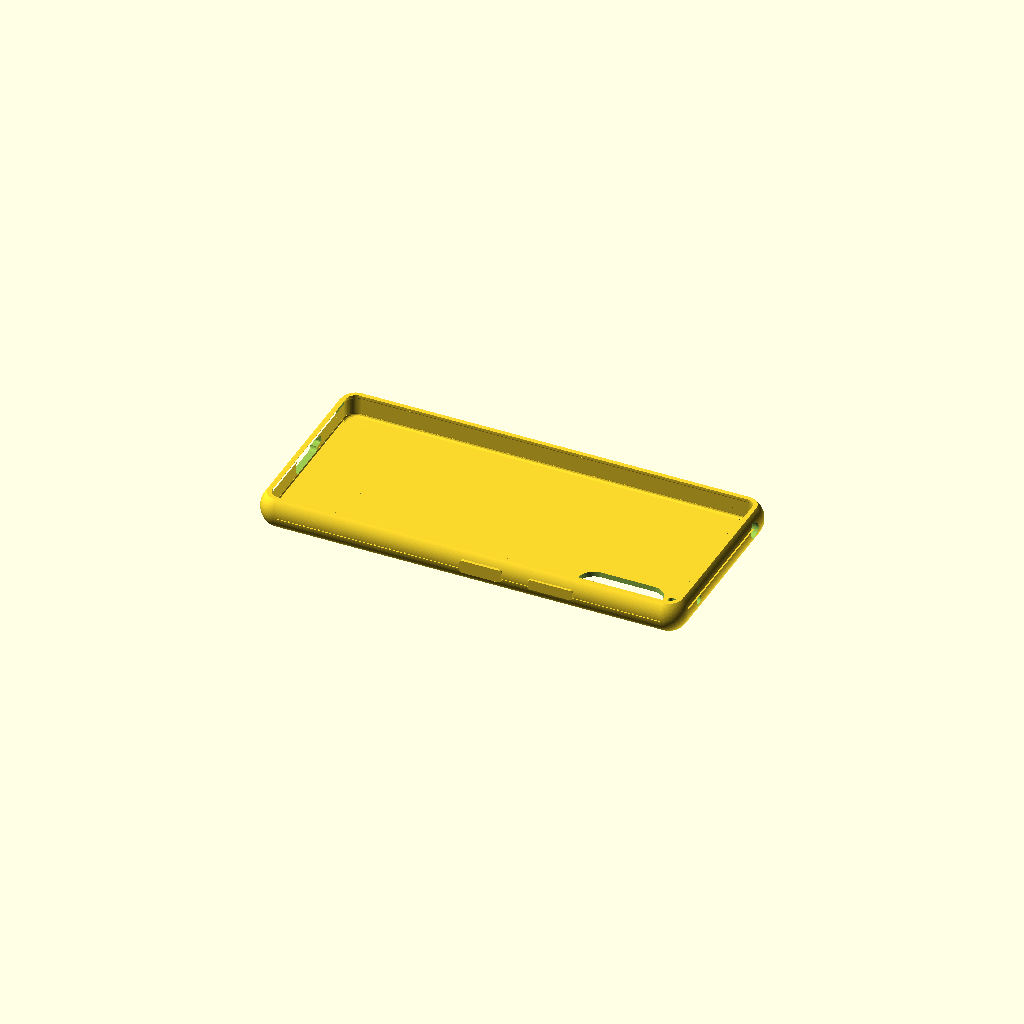
Cell 1: rendered with the file's own defaults.
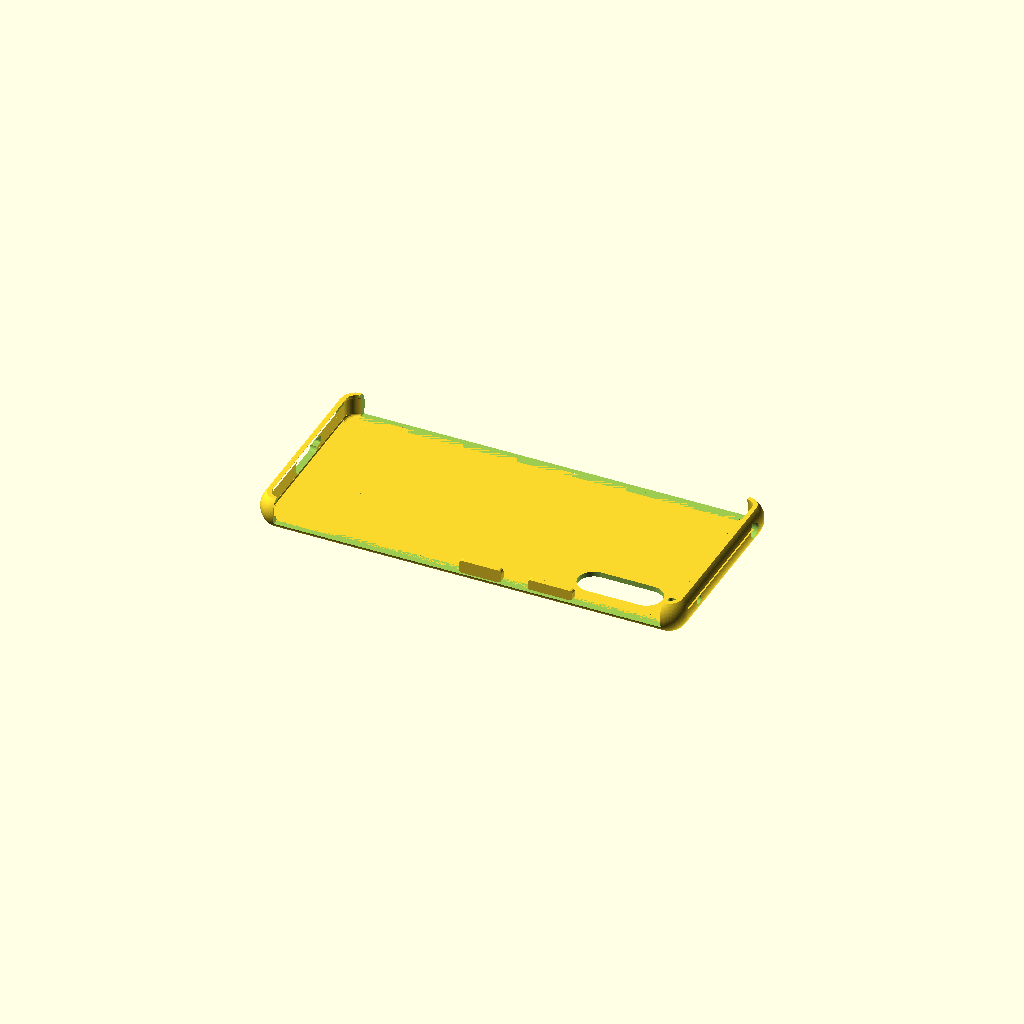
Cell 2: the same model with WALL_TOP_TO_BOTTOM_LENGHT = 0.
One fixed orthographic camera (rotation 55°, 0°, 25°; colour scheme Cornfield) for every cell.
Source of the model, phone_cover.scad:
//**************Constants********************
/* [Global] */


/* [Phone] */
// of your phone (mm)
LENGTH = 156.0;
// of your phone (mm)
WIDTH = 69.0;
// of your phone (mm)
HEIGHT = 8.3;
// of yout phone, Imagine the phone's round edge as a full circle and meassure its radius! If the edges are square type 0! (mm)
CORNER_RADIUS = 4.5;

/* [Camera] */

//Do you have a Backside camera?
CAMERA_HOLE = "yes"; // [yes,no]
//Meassure the camera from left to right! (mm)
CAMERA_LEFT_TO_RIGHT_SIZE = 12.0;
//Meassure the distance from the left edge of the phone to the middle of your camera! (mm)
CAMERA_LEFT_OFFSET = 13.0;
//Meassure the camera from bottom to top! (mm)
CAMERA_TOP_TO_BOTTOM_SIZE = 32.0;
//Meassure the distance from the top edge of the phone to the middle of your camera! (mm)
CAMERA_TOP_OFFSET = 27.0;
//Meassure the radius of the camera (like phones corner)! (mm)
CAMERA_RADIUS = 6;

/* [Flashlight] */

//Do you have a flashlight at the back?
FLASHLIGHT_HOLE = "yes"; // [yes,no]
//Meassure the flashlight from left to right! (mm)
FLASHLIGHT_LEFT_TO_RIGHT_SIZE = 5.0;
//Meassure the distance from the left edge of the phone to the middle of your flashlight! (mm)
FLASHLIGHT_LEFT_OFFSET = 13.0;
//Meassure the flashlight from bottom to top! (mm)
FLASHLIGHT_TOP_TO_BOTTOM_SIZE = 3.5;
//Meassure the distance from the top edge of the phone to the middle of your flashlight! (mm)
FLASHLIGHT_TOP_OFFSET = 7.5;
//Meassure the radius of the flashlight (like phones corner)! (mm)
FLASHLIGHT_RADIUS = 1.0;

/* [Fingerprint Sensor] */

//Do you have a fingerprint sensor at the back?
FINGERPRINT_HOLE = "no"; // [yes,no]
//Meassure the fingerprint sensor from left to right! (mm)
FINGERPRINT_LEFT_TO_RIGHT_SIZE = 15;
//Meassure the distance from the left edge of the phone to the middle of your fingerprint sensor! (mm)
FINGERPRINT_LEFT_OFFSET = 38.125;
//Meassure the fingerprint sensor from bottom to top! (mm)
FINGERPRINT_TOP_TO_BOTTOM_SIZE = 15;
//Meassure the distance from the top edge of the phone to the middle of your fingerprint sensor! (mm)
FINGERPRINT_TOP_OFFSET = 41.5;
//Meassure the radius of the fingerprint sensor (like phones corner)! (mm)
FINGERPRINT_RADIUS = 7.25;

/* [Volume Button] */

//Do you have a volume button?
VOLUME_BUTTON_HOLE = "yes"; // [yes,no]
//Do you want a knob for it?
VOLUME_BUTTON_KNOB = "yes"; // [yes,no]
//On which side of your phone is it?
VOLUME_BUTTON_SIDE = "Right"; // [Right,Left,Top,Bottom]
//Which Shape do you want the hole to be?
VOLUME_BUTTON_SHAPE = "Roundy Rectangle"; // [Roundy Rectangle,Round]
//What size should the hole have?
VOLUME_BUTTON_SIZE = 17.0;
//How high hole?
VOLUME_BUTTON_HEIGHT = 4.0;
//Type in the offset (middle point) of your Hole from left (if the side is Top or Bottom) or top (if the side is Left or Right)
VOLUME_BUTTON_OFFSET = 46.0;

/* [Power Button] */

//Do you have a power button?
POWER_BUTTON_HOLE = "no"; // [yes,no]
//Do you want a knob for it?
POWER_BUTTON_KNOB = "yes"; // [yes,no]
//On which side of your phone is it?
POWER_BUTTON_SIDE = "Right"; // [Right,Left,Top,Bottom]
//Which Shape do you want the hole to be?
POWER_BUTTON_SHAPE = "Roundy Rectangle"; // [Roundy Rectangle,Round]
//What size should the hole have?
POWER_BUTTON_SIZE = 16;
//How high hole?
POWER_BUTTON_HEIGHT = 5;
//Type in the offset (middle point) of your Hole from left (if the side is Top or Bottom) or top (if the side is Left or Right)
POWER_BUTTON_OFFSET = 72.5;

/* [USB Plug] */

//Do you have a USB plug?
USB_PLUG_HOLE = "yes"; // [yes,no]
//On which side of your phone is it?
USB_PLUG_SIDE = "Bottom"; // [Right,Left,Top,Bottom]
//Which Shape do you want the hole to be?
USB_PLUG_SHAPE = "Roundy Rectangle"; // [Roundy Rectangle,Round]
//What size should the hole have?
USB_PLUG_SIZE = 17;
//How high hole?
USB_PLUG_HEIGHT = 6.5;
//Type in the offset (middle point) of your Hole from left (if the side is Top or Bottom) or top (if the side is Left or Right)
USB_PLUG_OFFSET = WIDTH / 2;

/* [Speaker 1] */

//Do you have a Speaker?
SPEAKER_1_HOLE = "yes"; // [yes,no]
//On which side of your phone is it?
SPEAKER_1_SIDE = "Bottom"; // [Right,Left,Top,Bottom]
//Which Shape do you want the hole to be?
SPEAKER_1_SHAPE = "Roundy Rectangle"; // [Roundy Rectangle,Round]
//What size should the hole have?
SPEAKER_1_SIZE = 3.5;
//How high hole?
SPEAKER_1_HEIGHT = 3.5;
//Type in the offset (middle point) of your Hole from left (if the side is Top or Bottom) or top (if the side is Left or Right)
SPEAKER_1_OFFSET = 25.0;

/* [Speaker 2] */

//Do you have a second Speaker?
SPEAKER_2_HOLE = "yes"; // [yes,no]
//On which side of your phone is it?
SPEAKER_2_SIDE = "Top"; // [Right,Left,Top,Bottom]
//Which Shape do you want the hole to be?
SPEAKER_2_SHAPE = "Round"; // [Roundy Rectangle,Round]
//What size should the hole have?
SPEAKER_2_SIZE = 3.5;
//How high hole?
SPEAKER_2_HEIGHT = 2;
//Type in the offset (middle point) of your Hole from left (if the side is Top or Bottom) or top (if the side is Left or Right)
SPEAKER_2_OFFSET = 56.0;

/* [Headphone Jack] */

//Do you have a Headphone jack?
HEADPHONE_JACK_HOLE = "yes"; // [yes,no]
//On which side of your phone is it?
HEADPHONE_JACK_SIDE = "Top"; // [Right,Left,Top,Bottom]
//Which Shape do you want the hole to be?
HEADPHONE_JACK_SHAPE = "Round"; // [Roundy Rectangle,Round]
//What size should the hole have?
HEADPHONE_JACK_SIZE = 6.0;
//How high hole?
HEADPHONE_JACK_HEIGHT = 2;
//Type in the offset (middle point) of your Hole from left (if the side is Top or Bottom) or top (if the side is Left or Right)
HEADPHONE_JACK_OFFSET = 10.5;


/* [Cover Settings] */

//Type in the thickness of the cover's groud plate! (mm)
BASEPLATE_THICKNESS = 2.0;
//Type in the thickness of the cover's walls around the phone! (mm)
WALL_THICKNESS = 3;
//Type in the length of the cover's walls around the phone! (%)
WALL_TOP_TO_BOTTOM_LENGHT = 100; //[0:100]
//Type in the length of the cover's walls around the phone! (%)
WALL_LEFT_TO_RIGHT_LENGHT = 100; //[0:100]
//Type in how much the holders should overlap your phone! (mm)
HOLDER_WIDTH = 1;
//Type in the thickness of the holders! (mm)
HOLDER_HEIGHT = 1;


/* [Fillets] */

//Do you want to use Inner Fillets on the upper side to make printing easier?
UPPER_FILLETS = "yes"; // [yes,no]

//Do you want to use Inner Fillets on the lower side to improve stability?
LOWER_FILLETS = "yes"; // [yes,no]



/* [Smoother Settings] */

//Which smoother do you want to use? A Smoother makes your cover less square and look more fancy. (Known to be buggy and slow at the moment, will be rewritten soon ;) )
SMOOTHER = 1; // [0:none,1:Roundy]
//How round do you want it to be?
S_RADIUS = 8; //[8:70]


/* [Hidden] */

//****************Variables******************
OVERTHICKNESS = 3;
H_OVERTHICKNESS = 4;
ABS_LENGTH = LENGTH + 2*WALL_THICKNESS;
ABS_WIDTH = WIDTH + 2*WALL_THICKNESS;
ABS_HEIGHT = HEIGHT + BASEPLATE_THICKNESS + HOLDER_HEIGHT;
OUTER_CORNER_RADIUS = CORNER_RADIUS+WALL_THICKNESS;
//Add some squareness to it?
S_INFILL = 0; //[0:300]
//If your phone isn't too square, you can leaf this standard value!
LOWER_FILLET_RADIUS = HOLDER_WIDTH;
//If your phone isn't too square, you can leaf this standard value!
UPPER_FILLET_RADIUS = HOLDER_WIDTH;
//****************Geometry*******************



$fa=0.5; $fs=0.5;

Cover();

//WallHole(side = "Right", shape="Roundy Rectangle", off = 0, size = 33);
//Hole(xoff = 0, yoff = 0, xsize = 25, ysize = 15, radius = 7.5);
//****************Modules********************

//Main Modules
module Cover()
{
    difference()
    {
        union()
        {
            Baseplate();
            Walls(size_l= WALL_TOP_TO_BOTTOM_LENGHT, size_w = WALL_LEFT_TO_RIGHT_LENGHT,smoother = SMOOTHER);
            //HolderCorners();
            //HolderWalls();
        }
        if(CAMERA_HOLE == "yes")
        {
            Hole(yoff = CAMERA_LEFT_OFFSET, xoff = CAMERA_TOP_OFFSET, xsize = CAMERA_TOP_TO_BOTTOM_SIZE, ysize = CAMERA_LEFT_TO_RIGHT_SIZE, radius = CAMERA_RADIUS);
        }
        if(FLASHLIGHT_HOLE == "yes")
        {
            Hole(yoff = FLASHLIGHT_LEFT_OFFSET, xoff = FLASHLIGHT_TOP_OFFSET, xsize = FLASHLIGHT_TOP_TO_BOTTOM_SIZE, ysize = FLASHLIGHT_LEFT_TO_RIGHT_SIZE, radius = FLASHLIGHT_RADIUS);
        }
        if(FINGERPRINT_HOLE == "yes")
        {
            Hole(yoff = FINGERPRINT_LEFT_OFFSET, xoff = FINGERPRINT_TOP_OFFSET, xsize = FINGERPRINT_TOP_TO_BOTTOM_SIZE, ysize = FINGERPRINT_LEFT_TO_RIGHT_SIZE, radius = FINGERPRINT_RADIUS);
        }
        if(VOLUME_BUTTON_HOLE == "yes")
        {
            WallHole(side = VOLUME_BUTTON_SIDE, shape = VOLUME_BUTTON_SHAPE, off = VOLUME_BUTTON_OFFSET, size = VOLUME_BUTTON_SIZE, height = VOLUME_BUTTON_HEIGHT);
        }
        if(POWER_BUTTON_HOLE == "yes")
        {
            WallHole(side = POWER_BUTTON_SIDE, shape = POWER_BUTTON_SHAPE, off = POWER_BUTTON_OFFSET, size = POWER_BUTTON_SIZE, height = POWER_BUTTON_HEIGHT);
        }
        if(USB_PLUG_HOLE == "yes")
        {
            WallHole(side = USB_PLUG_SIDE, shape = USB_PLUG_SHAPE, off = USB_PLUG_OFFSET, size = USB_PLUG_SIZE, height = USB_PLUG_HEIGHT);
        }
        if(SPEAKER_1_HOLE == "yes")
        {
            WallHole(side = SPEAKER_1_SIDE, shape = SPEAKER_1_SHAPE, off = SPEAKER_1_OFFSET, size = SPEAKER_1_SIZE, height = SPEAKER_1_HEIGHT);
        }
        if(SPEAKER_2_HOLE == "yes")
        {
            WallHole(side = SPEAKER_2_SIDE, shape = SPEAKER_2_SHAPE, off = SPEAKER_2_OFFSET, size = SPEAKER_2_SIZE, height = SPEAKER_2_HEIGHT);
        }
        if(HEADPHONE_JACK_HOLE == "yes")
        {
            WallHole(side = HEADPHONE_JACK_SIDE, shape = HEADPHONE_JACK_SHAPE, off = HEADPHONE_JACK_OFFSET, size = HEADPHONE_JACK_SIZE, height = HEADPHONE_JACK_HEIGHT);
        }
    }
    if(VOLUME_BUTTON_KNOB == "yes")
    {
        Knob(side = VOLUME_BUTTON_SIDE, shape = VOLUME_BUTTON_SHAPE, off = VOLUME_BUTTON_OFFSET, size = VOLUME_BUTTON_SIZE, height = VOLUME_BUTTON_HEIGHT);
    }
    if(POWER_BUTTON_KNOB == "yes")
    {
        Knob(side = POWER_BUTTON_SIDE, shape = POWER_BUTTON_SHAPE, off = POWER_BUTTON_OFFSET, size = POWER_BUTTON_SIZE, height = POWER_BUTTON_HEIGHT);
    }
}

module Hole(xoff = 0, yoff = 0, xsize = 20, ysize = 20, radius = 10)
{
    translate([LENGTH/2-xoff-xsize/2+radius,-WIDTH/2+yoff-ysize/2+radius,-BASEPLATE_THICKNESS*H_OVERTHICKNESS/2])
    {
        if (radius == 0) //rect
        {
            cube([xsize-2*radius,ysize-2*radius,BASEPLATE_THICKNESS*H_OVERTHICKNESS]);
        }
        else if(radius*2 < xsize && radius*2 < ysize) //rounded rect
        {
            minkowski()
            {
                cube([xsize-2*radius,ysize-2*radius,BASEPLATE_THICKNESS*H_OVERTHICKNESS/2]);
                cylinder(h = BASEPLATE_THICKNESS*H_OVERTHICKNESS/2,r = radius);
            }
        }
        else if(radius*2 == xsize && radius*2 < ysize) //connected cyls
        {
            hull()
            {
                translate([0,ysize-2*radius,0]) {cylinder(h = BASEPLATE_THICKNESS*H_OVERTHICKNESS,r = radius);}
                cylinder(h = BASEPLATE_THICKNESS*H_OVERTHICKNESS,r = radius);
            }
        }
        else if(radius*2 == ysize && radius*2 < xsize) //connected cyls
        {
            hull()
            {
                translate([xsize-2*radius,0,0]) {cylinder(h = BASEPLATE_THICKNESS*H_OVERTHICKNESS,r = radius);}
                cylinder(h = BASEPLATE_THICKNESS*H_OVERTHICKNESS,r = radius);
            }
        }
        else if(radius*2 == ysize && radius*2 == xsize) //circle
        {
            cylinder(h = BASEPLATE_THICKNESS*H_OVERTHICKNESS,r = radius);
        }
        else
        {
            echo ("ERROR when making hole, 2*radius has to be <= both sizes");
        }
    }
}

module WallHole(side = "Right", shape = "Round", off = 10, size = 20, height = 5)
{
    if(shape=="Roundy Rectangle") //rounded rect
    {
        rounding = height/4;
        if(side == "Top")
        {
            translate([LENGTH/2,WIDTH/2-off,BASEPLATE_THICKNESS+HEIGHT/2]) rotate([0,270,0])
            {
                translate([0,0,0])
                minkowski()
                {
                    cube([height-rounding*2, size-rounding*2, WALL_THICKNESS*OVERTHICKNESS/2], true);
                    cylinder(h = WALL_THICKNESS*OVERTHICKNESS/2,r = rounding);
                }
            }
        }
        if(side == "Bottom")
        {
            translate([-LENGTH/2,WIDTH/2-off, BASEPLATE_THICKNESS+HEIGHT/2]) rotate([0,270,0])
            {
                translate([0,0,0])
                minkowski()
                {
                    cube([height-rounding*2, size-rounding*2, WALL_THICKNESS*OVERTHICKNESS/2], true);
                    cylinder(h = WALL_THICKNESS*OVERTHICKNESS/2,r = rounding);
                }
            }
        }
        if(side == "Left")
        {
            translate([LENGTH/2-off+size/2-rounding, WIDTH/2+(WALL_THICKNESS), BASEPLATE_THICKNESS+rounding+(HEIGHT-height)/2]) rotate([0,270,90])
            {
                translate([0,0,0])
                minkowski()
                {
                    cube([height-rounding*2, size-rounding*2, WALL_THICKNESS*OVERTHICKNESS/2]);
                    cylinder(h = WALL_THICKNESS*OVERTHICKNESS/2, r = rounding);
                }
            }
        }
        if(side == "Right")
        {
            translate([LENGTH/2-off+size/2-rounding, -(WIDTH/2)+(WALL_THICKNESS), BASEPLATE_THICKNESS+rounding+(HEIGHT-height)/2]) rotate([0,270,90])
            {
                translate([0,0,0])
                minkowski()
                {
                    cube([height-rounding*2, size-rounding*2, WALL_THICKNESS*OVERTHICKNESS/2]);
                    cylinder(h = WALL_THICKNESS*OVERTHICKNESS/2, r = rounding);
                }
            }
        }
    }
    else if(shape=="Round") //circle
    {
        if(side == "Top")
        {
            translate([LENGTH/2+(WALL_THICKNESS*OVERTHICKNESS)/2+1,WIDTH/2-off,BASEPLATE_THICKNESS+HEIGHT/2]) rotate([0,270,0])
            {
                translate([0,0,0]) {cylinder(h = WALL_THICKNESS*OVERTHICKNESS,r = size/2);}
            }
        }
        if(side == "Bottom")
        {
            translate([-(LENGTH/2-(WALL_THICKNESS*OVERTHICKNESS)/2+1),WIDTH/2-off,BASEPLATE_THICKNESS+HEIGHT/2]) rotate([0,270,0])
            {
                translate([0,0,0]) {cylinder(h = WALL_THICKNESS*OVERTHICKNESS,r = size/2);}
            }
        }
        if(side == "Left")
        {
            translate([LENGTH/2-off,WIDTH/2+(WALL_THICKNESS*OVERTHICKNESS)/2+1,BASEPLATE_THICKNESS+HEIGHT/2]) rotate([0,270,90])
            {
                translate([0,0,0]) {cylinder(h = WALL_THICKNESS*OVERTHICKNESS,r = size/2);}
            }
        }
        if(side == "Right")
        {
            translate([LENGTH/2-off,-(WIDTH/2-(WALL_THICKNESS*OVERTHICKNESS)/2+1),BASEPLATE_THICKNESS+HEIGHT/2]) rotate([0,270,90])
            {
                translate([0,0,0]) {cylinder(h = WALL_THICKNESS*OVERTHICKNESS,r = size/2);}
            }
        }
    }
}

module Knob(side = "Right", shape = "Round", off = 10, size = 20, height = 5)
{
    depth = 1.0;
    if(shape=="Roundy Rectangle") //rounded rect
    {
        rounding = height/4;
        if(side == "Top")
        {
            translate([LENGTH/2+WALL_THICKNESS,WIDTH/2-off,BASEPLATE_THICKNESS+HEIGHT/2]) rotate([0,270,0])
            {
                translate([0,0,0])
                minkowski()
                {
                    cube([height-rounding*2, size-rounding*2, depth/2], true);
                    cylinder(h = depth/2,r = rounding);
                }
            }
        }
        if(side == "Bottom")
        {
            translate([-LENGTH/2-WALL_THICKNESS,WIDTH/2-off, BASEPLATE_THICKNESS+HEIGHT/2]) rotate([0,270,0])
            {
                translate([0,0,0])
                minkowski()
                {
                    cube([height-rounding*2, size-rounding*2, depth/2], true);
                    cylinder(h = depth/2,r = rounding);
                }
            }
        }
        if(side == "Left")
        {
            translate([LENGTH/2-off+size/2-rounding, WIDTH/2+WALL_THICKNESS+depth/2, BASEPLATE_THICKNESS+rounding+(HEIGHT-height)/2]) rotate([0,270,90])
            {
                translate([0,0,0])
                minkowski()
                {
                    cube([height-rounding*2, size-rounding*2, depth]);
                    cylinder(h = depth, r = rounding);
                }
            }
        }
        if(side == "Right")
        {
            translate([LENGTH/2-off+size/2-rounding, -(WIDTH/2)-WALL_THICKNESS/2, BASEPLATE_THICKNESS+rounding+(HEIGHT-height)/2]) rotate([0,270,90])
            {
                translate([0,0,0])
                minkowski()
                {
                    cube([height-rounding*2, size-rounding*2, depth]);
                    cylinder(h = depth, r = rounding);
                }
            }
        }
    }
    else if(shape=="Round") //circle
    {
        if(side == "Top")
        {
            translate([LENGTH/2+WALL_THICKNESS+depth/2,WIDTH/2-off,BASEPLATE_THICKNESS+HEIGHT/2]) rotate([0,270,0])
            {
                translate([0,0,0]) {cylinder(h = depth, r = size/2);}
            }
        }
        if(side == "Bottom")
        {
            translate([-LENGTH/2-WALL_THICKNESS+depth/2,WIDTH/2-off,BASEPLATE_THICKNESS+HEIGHT/2]) rotate([0,270,0])
            {
                translate([0,0,0]) {cylinder(h = depth, r = size/2);}
            }
        }
        if(side == "Left")
        {
            translate([LENGTH/2-off,WIDTH/2+WALL_THICKNESS+depth/2,BASEPLATE_THICKNESS+HEIGHT/2]) rotate([0,270,90])
            {
                translate([0,0,0]) {cylinder(h = depth, r = size/2);}
            }
        }
        if(side == "Right")
        {
            translate([LENGTH/2-off,-(WIDTH/2)-WALL_THICKNESS,BASEPLATE_THICKNESS+HEIGHT/2]) rotate([0,270,90])
            {
                translate([0,0,0]) {cylinder(h = depth, r = size/2);}
            }
        }
    }
}

module Baseplate()
{
    translate([-(LENGTH-2*CORNER_RADIUS)/2,-(WIDTH-2*CORNER_RADIUS)/2,0])
    minkowski()
    {
        cube([LENGTH-2*CORNER_RADIUS, WIDTH-2*CORNER_RADIUS,BASEPLATE_THICKNESS/2]);
        cylinder(h = BASEPLATE_THICKNESS/2,r = CORNER_RADIUS);
    }
}
module WallCorners(smoother = 1)
{
    translate([0,0,0])
    {
        translate([(LENGTH+(2*WALL_THICKNESS))/2,(WIDTH+(2*WALL_THICKNESS))/2,0])
        rotate([0,0,180])
        {
            curve(smoother);
        }
        translate([-(LENGTH+(2*WALL_THICKNESS))/2,(WIDTH+(2*WALL_THICKNESS))/2,0])
        rotate([0,0,270])
        {
            curve(smoother);
        }
        translate([-(LENGTH+(2*WALL_THICKNESS))/2,-(WIDTH+(2*WALL_THICKNESS))/2,0])
        rotate([0,0,0])
        {
            curve(smoother);
        }
        translate([(LENGTH+(2*WALL_THICKNESS))/2,-(WIDTH+(2*WALL_THICKNESS))/2,0])
        rotate([0,0,90])
        {
            curve(smoother);
        }
    }
}

module Walls(size_l=17, size_w=20, smoother = 1)
{
    translate([0,0,0])
    {
        //Top
        translate([LENGTH/2+WALL_THICKNESS/2,0,0]) difference()
            {
                translate([WALL_THICKNESS/2,WIDTH/2-CORNER_RADIUS,0]) rotate([0,270,90]) linear_extrude(height = WIDTH-(2*CORNER_RADIUS))
                {
                    ShapeSmoother(smoother);
                }
                translate([0,0,BASEPLATE_THICKNESS]) linear_extrude(height = ABS_HEIGHT)
                {
                    translate([0,0,BASEPLATE_THICKNESS])
                    {square([WALL_THICKNESS*2+HOLDER_WIDTH, (WIDTH-(2*CORNER_RADIUS))*(100-size_w)/100], center = true);}
                }
        }
        //Bottom
        translate([-(LENGTH/2+WALL_THICKNESS/2),0,0]) difference()
            {
                translate([-WALL_THICKNESS/2,-WIDTH/2+CORNER_RADIUS,0]) rotate([0,270,270]) linear_extrude(height = WIDTH-(2*CORNER_RADIUS))
                {
                    ShapeSmoother(smoother);
                }
                translate([0,0,BASEPLATE_THICKNESS]) linear_extrude(height = ABS_HEIGHT)
                {
                    translate([0,0,BASEPLATE_THICKNESS])
                    {square([WALL_THICKNESS*2+HOLDER_WIDTH, (WIDTH-(2*CORNER_RADIUS))*(100-size_w)/100], center = true);}
                }
        }
        //Right
        translate([0,(WIDTH/2+WALL_THICKNESS/2),0])
        {
            difference()
            {
                translate([-(LENGTH-(2*CORNER_RADIUS))/2,WALL_THICKNESS/2,0]) rotate([0,270,180]) linear_extrude(height = LENGTH-(2*CORNER_RADIUS))
                {
                    ShapeSmoother(smoother);
                }
                translate([0,0,BASEPLATE_THICKNESS]) linear_extrude(height = ABS_HEIGHT)
                {
                    translate([0,0,BASEPLATE_THICKNESS])
                    {square([(LENGTH-(2*CORNER_RADIUS))*(100-size_l)/100,WALL_THICKNESS*2+HOLDER_WIDTH], center = true);}
                }
            }
        }
        //Left
        translate([0,-(WIDTH/2+WALL_THICKNESS/2),0])
        {
            difference()
            {
                translate([(LENGTH-(2*CORNER_RADIUS))/2,-WALL_THICKNESS/2,0]) rotate([0,270,0]) linear_extrude(height = LENGTH-(2*CORNER_RADIUS))
                {
                    ShapeSmoother(smoother);
                }
                translate([0,0,BASEPLATE_THICKNESS]) linear_extrude(height = ABS_HEIGHT)
                {

                    {square([(LENGTH-(2*CORNER_RADIUS))*(100-size_l)/100,WALL_THICKNESS*2+HOLDER_WIDTH], center = true);}
                }
            }
        }
    }
    WallCorners(smoother );
}

//Helper Modules

module WallShape ()
{

    union()
    {
        //WALL
        square([ABS_HEIGHT,WALL_THICKNESS]);
        //Holder
        translate ([ABS_HEIGHT-HOLDER_HEIGHT,0,0]) {square([HOLDER_HEIGHT,HOLDER_WIDTH+WALL_THICKNESS]);}
        //Upper fillet
        if(UPPER_FILLETS == "yes")
        {
            translate([ABS_HEIGHT-HOLDER_HEIGHT-UPPER_FILLET_RADIUS,UPPER_FILLET_RADIUS+WALL_THICKNESS,0])
            rotate([0,0,270])
            difference()
            {
                square([UPPER_FILLET_RADIUS,UPPER_FILLET_RADIUS]);
                circle(UPPER_FILLET_RADIUS);
            }
        }
        if(LOWER_FILLETS == "yes")
        {
            translate([LOWER_FILLET_RADIUS+BASEPLATE_THICKNESS,LOWER_FILLET_RADIUS+WALL_THICKNESS,0])
            rotate([0,0,180])
            difference()
            {
                square([LOWER_FILLET_RADIUS,LOWER_FILLET_RADIUS]);
                circle(LOWER_FILLET_RADIUS);
            }
        }
    }

}

module ShapeSmoother(smoother = 1)
{
        intersection()
        {
            if(smoother == 1)
            {
                translate([ABS_HEIGHT/2,S_RADIUS])
                {circle(S_RADIUS);}
            }
            WallShape ();
        }
}

module curve(smoother = 1)
{
    translate([OUTER_CORNER_RADIUS,OUTER_CORNER_RADIUS,0])rotate([0,0,90])
    difference()
    {
        rotate_extrude()translate([WALL_THICKNESS+CORNER_RADIUS,0,0]) rotate([0,0,90])
        {
            difference()
            {

                ShapeSmoother(smoother);
                translate([-ABS_HEIGHT*OVERTHICKNESS/4,WALL_THICKNESS+CORNER_RADIUS])
                {

                     square([ABS_HEIGHT*OVERTHICKNESS,WALL_THICKNESS+HOLDER_WIDTH]);
                }
            }
        }
        translate([0,0,-(ABS_HEIGHT*OVERTHICKNESS)/2]) linear_extrude(height=ABS_HEIGHT*OVERTHICKNESS)
        {
            polygon(points=[
            [0,0],
            [0,OUTER_CORNER_RADIUS*OVERTHICKNESS],
            [OUTER_CORNER_RADIUS*OVERTHICKNESS,OUTER_CORNER_RADIUS*OVERTHICKNESS],
            [OUTER_CORNER_RADIUS*OVERTHICKNESS,-OUTER_CORNER_RADIUS*OVERTHICKNESS],
            [-OUTER_CORNER_RADIUS*OVERTHICKNESS,-OUTER_CORNER_RADIUS*OVERTHICKNESS],
            [-OUTER_CORNER_RADIUS*OVERTHICKNESS,0]]);
        }
    }
}
Customizer parameters (derived from the source; name, type, default, range or options):
LENGTH: number, default 156
WIDTH: number, default 69
HEIGHT: number, default 8.3
CORNER_RADIUS: number, default 4.5
CAMERA_HOLE: string, default "yes", options "yes", "no"
CAMERA_LEFT_TO_RIGHT_SIZE: number, default 12
CAMERA_LEFT_OFFSET: number, default 13
CAMERA_TOP_TO_BOTTOM_SIZE: number, default 32
CAMERA_TOP_OFFSET: number, default 27
CAMERA_RADIUS: number, default 6
FLASHLIGHT_HOLE: string, default "yes", options "yes", "no"
FLASHLIGHT_LEFT_TO_RIGHT_SIZE: number, default 5
FLASHLIGHT_LEFT_OFFSET: number, default 13
FLASHLIGHT_TOP_TO_BOTTOM_SIZE: number, default 3.5
FLASHLIGHT_TOP_OFFSET: number, default 7.5
FLASHLIGHT_RADIUS: number, default 1
FINGERPRINT_HOLE: string, default "no", options "yes", "no"
FINGERPRINT_LEFT_TO_RIGHT_SIZE: number, default 15
FINGERPRINT_LEFT_OFFSET: number, default 38.125
FINGERPRINT_TOP_TO_BOTTOM_SIZE: number, default 15
FINGERPRINT_TOP_OFFSET: number, default 41.5
FINGERPRINT_RADIUS: number, default 7.25
VOLUME_BUTTON_HOLE: string, default "yes", options "yes", "no"
VOLUME_BUTTON_KNOB: string, default "yes", options "yes", "no"
VOLUME_BUTTON_SIDE: string, default "Right", options "Right", "Left", "Top", "Bottom"
VOLUME_BUTTON_SHAPE: string, default "Roundy Rectangle", options "Roundy Rectangle", "Round"
VOLUME_BUTTON_SIZE: number, default 17
VOLUME_BUTTON_HEIGHT: number, default 4
VOLUME_BUTTON_OFFSET: number, default 46
POWER_BUTTON_HOLE: string, default "no", options "yes", "no"
POWER_BUTTON_KNOB: string, default "yes", options "yes", "no"
POWER_BUTTON_SIDE: string, default "Right", options "Right", "Left", "Top", "Bottom"
POWER_BUTTON_SHAPE: string, default "Roundy Rectangle", options "Roundy Rectangle", "Round"
POWER_BUTTON_SIZE: number, default 16
POWER_BUTTON_HEIGHT: number, default 5
POWER_BUTTON_OFFSET: number, default 72.5
USB_PLUG_HOLE: string, default "yes", options "yes", "no"
USB_PLUG_SIDE: string, default "Bottom", options "Right", "Left", "Top", "Bottom"
USB_PLUG_SHAPE: string, default "Roundy Rectangle", options "Roundy Rectangle", "Round"
USB_PLUG_SIZE: number, default 17
USB_PLUG_HEIGHT: number, default 6.5
SPEAKER_1_HOLE: string, default "yes", options "yes", "no"
SPEAKER_1_SIDE: string, default "Bottom", options "Right", "Left", "Top", "Bottom"
SPEAKER_1_SHAPE: string, default "Roundy Rectangle", options "Roundy Rectangle", "Round"
SPEAKER_1_SIZE: number, default 3.5
SPEAKER_1_HEIGHT: number, default 3.5
SPEAKER_1_OFFSET: number, default 25
SPEAKER_2_HOLE: string, default "yes", options "yes", "no"
SPEAKER_2_SIDE: string, default "Top", options "Right", "Left", "Top", "Bottom"
SPEAKER_2_SHAPE: string, default "Round", options "Roundy Rectangle", "Round"
SPEAKER_2_SIZE: number, default 3.5
SPEAKER_2_HEIGHT: number, default 2
SPEAKER_2_OFFSET: number, default 56
HEADPHONE_JACK_HOLE: string, default "yes", options "yes", "no"
HEADPHONE_JACK_SIDE: string, default "Top", options "Right", "Left", "Top", "Bottom"
HEADPHONE_JACK_SHAPE: string, default "Round", options "Roundy Rectangle", "Round"
HEADPHONE_JACK_SIZE: number, default 6
HEADPHONE_JACK_HEIGHT: number, default 2
HEADPHONE_JACK_OFFSET: number, default 10.5
BASEPLATE_THICKNESS: number, default 2
WALL_THICKNESS: number, default 3
WALL_TOP_TO_BOTTOM_LENGHT: number, default 100, range 0 to 100
WALL_LEFT_TO_RIGHT_LENGHT: number, default 100, range 0 to 100
HOLDER_WIDTH: number, default 1
